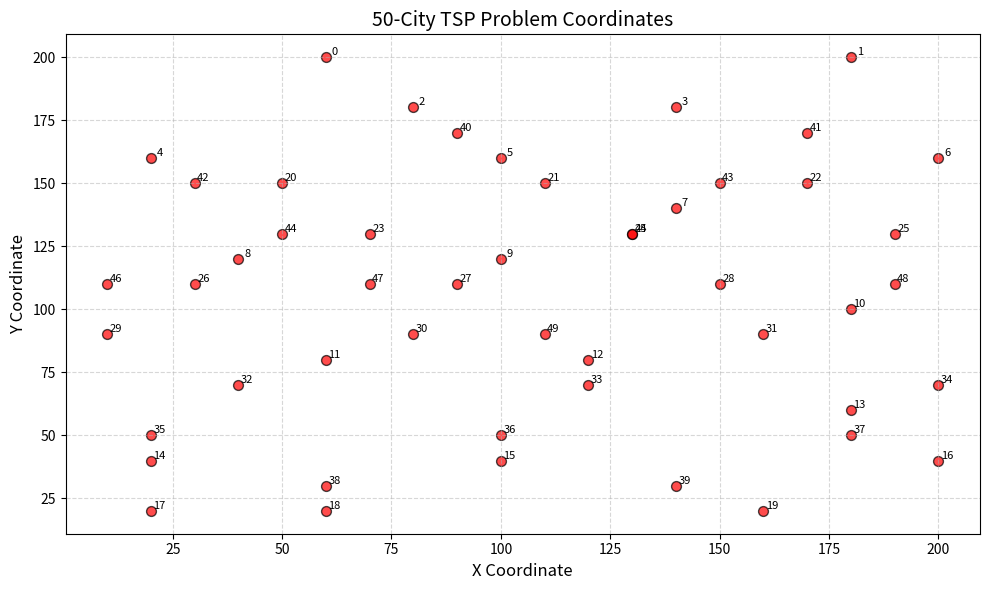

This chart was generated by the following Python code:
import math
import random
import matplotlib.pyplot as plt
from collections import deque
from typing import List, Tuple


class TSPSolver:
    def __init__(self,
                 cities: List[Tuple[int, int]],
                 max_iter: int = 1000,
                 base_tabu_length: int = 50,
                 candidate_size: int = 50):

        # 数据初始化
        self.cities = cities
        self.n = len(cities)
        self.distance_matrix = self._calc_distance_matrix()

        # 算法参数
        self.max_iter = max_iter
        self.base_tabu_length = base_tabu_length
        self.candidate_size = candidate_size

        # 状态变量
        self.current_solution = None
        self.best_solution = None
        self.best_cost = float('inf')
        self.tabu_list = deque(maxlen=base_tabu_length)
        self.history = {'best_cost': [], 'current_cost': []}

        # 初始化解决方案
        self._initialize_solution()

    def _calc_distance_matrix(self) -> List[List[float]]:
        """计算距离矩阵"""
        matrix = [[0.0] * self.n for _ in range(self.n)]
        for i in range(self.n):
            for j in range(self.n):
                if i != j:
                    dx = self.cities[i][0] - self.cities[j][0]
                    dy = self.cities[i][1] - self.cities[j][1]
                    matrix[i][j] = math.sqrt(dx ** 2 + dy ** 2)
        return matrix

    def _initialize_solution(self):
        """生成初始解"""
        random.seed(100)
        self.current_solution = list(range(self.n))
        random.shuffle(self.current_solution)
        self.best_solution = self.current_solution.copy()
        self.best_cost = self._evaluate(self.best_solution)

    def _dynamic_tabu_length(self) -> int:
        """动态禁忌长度策略"""
        current_iter = len(self.history['best_cost'])
        return int(self.base_tabu_length * (1 + math.log(current_iter + 1) / 10))

    def _generate_neighborhood(self) -> List[List[int]]:
        """混合邻域生成（交换操作+2-opt）"""
        candidates = []
        for _ in range(self.candidate_size):
            if random.random() < 0.7:  # 70%概率使用交换操作
                i, j = sorted(random.sample(range(self.n), 2))
                new_sol = self.current_solution.copy()
                new_sol[i], new_sol[j] = new_sol[j], new_sol[i]
            else:  # 30%概率使用2-opt
                i, j = sorted(random.sample(range(self.n), 2))
                new_sol = self.current_solution[:i] + \
                          self.current_solution[i:j][::-1] + \
                          self.current_solution[j:]
            candidates.append(new_sol)
        return candidates

    def _evaluate(self, solution: List[int]) -> float:
        """计算路径长度"""
        total = 0.0
        for i in range(self.n):
            total += self.distance_matrix[solution[i]][solution[(i + 1) % self.n]]
        return total

    def optimize(self):
        """执行优化主循环"""
        for iteration in range(self.max_iter):
            candidates = self._generate_neighborhood()

            best_candidate_cost = float('inf')
            best_candidate = None
            selected_move = None

            # 修改点：移除破禁条件判断
            for sol in candidates:
                cost = self._evaluate(sol)
                move = tuple(sorted((
                    self.current_solution.index(sol[0]),
                    self.current_solution.index(sol[1]))
                )) if len(sol) > 1 else (0, 0)

                # 仅允许非禁忌移动（严格遵循禁忌表）
                if move not in self.tabu_list and cost < best_candidate_cost:
                    best_candidate_cost = cost
                    best_candidate = sol
                    selected_move = move

            # 其余部分保持不变...
            if best_candidate is not None:
                self.current_solution = best_candidate
                current_cost = best_candidate_cost

                if current_cost < self.best_cost:
                    self.best_solution = best_candidate.copy()
                    self.best_cost = current_cost

                self.tabu_list.append(selected_move)
                self.tabu_list = deque(
                    list(self.tabu_list)[-self._dynamic_tabu_length():],
                    maxlen=self._dynamic_tabu_length()
                )

            self.history['best_cost'].append(self.best_cost)
            self.history['current_cost'].append(current_cost)

            if iteration % 100 == 0:
                print(f"Iteration {iteration}: Best Cost = {self.best_cost:.2f}")

        # 绘制收敛曲线
        plt.figure(figsize=(10, 6))
        plt.plot(self.history['best_cost'], label='Best Cost')
        plt.plot(self.history['current_cost'], label='Current Cost')
        plt.xlabel('Iteration')
        plt.ylabel('Tour Length')
        plt.title('Convergence Curve')
        plt.legend()
        plt.savefig('convergence.png')
        plt.close()

        # 绘制收敛曲线（论文规格）
        plt.figure(figsize=(12, 8), dpi=300)  # 提高分辨率和尺寸
        plt.plot(self.history['best_cost'],
                 color='#2c7bb6',
                 linewidth=2.5,
                 linestyle='-',
                 label='Best Solution Length')

        plt.plot(self.history['current_cost'],
                 color='#d7191c',
                 linewidth=1.2,
                 linestyle='--',
                 alpha=0.7,
                 label='Current Solution Length')

        # 标注最优解
        min_idx = self.history['best_cost'].index(min(self.history['best_cost']))
        plt.scatter(min_idx, self.best_cost,
                    color='#fdae61',
                    s=120,
                    zorder=5,
                    label=f'Optimal Point ({self.best_cost:.2f})')

        # 图表格式设置
        plt.xlabel('Iteration', fontsize=14, fontweight='bold')
        plt.ylabel('Tour Length', fontsize=14, fontweight='bold')
        plt.title('Tabu Search Convergence Profile\n(50-City TSP Instance)',
                  fontsize=16,
                  pad=20)

        plt.grid(True, linestyle=':', alpha=0.7)
        plt.legend(fontsize=12,
                   loc='upper right',
                   frameon=True,
                   shadow=True)

        # 坐标轴范围优化
        plt.xlim(0, len(self.history['best_cost']))
        buffer = 0.1 * (max(self.history['best_cost']) - self.best_cost)
        plt.ylim(self.best_cost - buffer, max(self.history['best_cost']) + buffer)

        # 保存多种格式
        plt.savefig('convergence.pdf', bbox_inches='tight')  # 矢量格式用于论文
        plt.savefig('convergence.png', dpi=300, bbox_inches='tight')  # 位图格式用于预览
        print(f"convergence saved to convergence.png/.pdg")
        plt.close()

        # 输出最终结果
        print(f"\nBest Tour Length: {self.best_cost:.2f}")
        print("Optimal Route:", self.best_solution)


def plot_optimal_route(cities, solution, save_path='optimal_route.png'):
    """在坐标图上绘制TSP最优路径

    Args:
        cities: 城市坐标列表 [(x1,y1), (x2,y2), ...]
        solution: 最优路径顺序 [idx1, idx2, ..., idxn]
        save_path: 图片保存路径
    """
    plt.figure(figsize=(12, 8), dpi=300)

    # 提取坐标
    x = [city[0] for city in cities]
    y = [city[1] for city in cities]

    # 绘制城市散点
    plt.scatter(x, y, c='red', s=100, edgecolors='black', zorder=10, label='Cities')

    # 添加城市标签
    for i, (xi, yi) in enumerate(zip(x, y)):
        plt.text(xi + 3, yi + 3, str(i), fontsize=8, ha='center', va='center',
                 bbox=dict(facecolor='white', alpha=0.7, edgecolor='none'))

    # 绘制路径连线
    route_x = [x[i] for i in solution] + [x[solution[0]]]  # 闭合路径
    route_y = [y[i] for i in solution] + [y[solution[0]]]
    plt.plot(route_x, route_y,
             color='#2c7bb6',
             linewidth=1.5,
             linestyle='-',
             marker='o',
             markersize=6,
             markerfacecolor='yellow',
             markeredgecolor='black',
             label='Optimal Route')

    # 标注起点和终点
    start_x, start_y = x[solution[0]], y[solution[0]]
    plt.scatter(start_x, start_y,
                c='green', s=200,
                edgecolors='black',
                marker='*',
                zorder=11,
                label='Start/End')

    # 图表美化
    plt.title(f'TSP Optimal Route (Total Length: {solver.best_cost:.2f})',
              fontsize=16, pad=20)
    plt.xlabel('X Coordinate', fontsize=12)
    plt.ylabel('Y Coordinate', fontsize=12)
    plt.grid(True, linestyle='--', alpha=0.3)
    plt.legend(fontsize=10, loc='upper right')

    # 保存图像
    plt.savefig(save_path, bbox_inches='tight')
    plt.close()
    print(f"Optimal route saved to {save_path}")

# 实验配置
if __name__ == "__main__":
    # 固定城市坐标（与论文实验一致）
    cities = [(60, 200), (180, 200), (80, 180), (140, 180), (20, 160),
    (100, 160), (200, 160), (140, 140), (40, 120), (100, 120),
    (180, 100), (60, 80), (120, 80), (180, 60), (20, 40),
    (100, 40), (200, 40), (20, 20), (60, 20), (160, 20),
    (50, 150), (110, 150), (170, 150), (70, 130), (130, 130),
    (190, 130), (30, 110), (90, 110), (150, 110), (10, 90),
    (80, 90), (160, 90), (40, 70), (120, 70), (200, 70),
    (20, 50), (100, 50), (180, 50), (60, 30), (140, 30),
    (90, 170), (170, 170), (30, 150), (150, 150), (50, 130),
    (130, 130), (10, 110), (70, 110), (190, 110), (110, 90)]  # 保持原有坐标数据

    import matplotlib.pyplot as plt

    # 提取x,y坐标
    x = [city[0] for city in cities]
    y = [city[1] for city in cities]

    plt.figure(figsize=(10, 6))
    plt.scatter(x, y, c='red', s=50, edgecolors='black', alpha=0.7)

    # 添加城市标签
    for i, (xi, yi) in enumerate(zip(x, y)):
        plt.text(xi + 2, yi + 2, str(i), fontsize=8, ha='center', va='center')

    plt.title('50-City TSP Problem Coordinates', fontsize=14)
    plt.xlabel('X Coordinate', fontsize=12)
    plt.ylabel('Y Coordinate', fontsize=12)
    plt.grid(True, linestyle='--', alpha=0.5)
    plt.tight_layout()
    plt.savefig('city_coordinates.png', dpi=300)
    plt.show()
    # 初始化求解器
    solver = TSPSolver(
        cities=cities,
        max_iter=1000,
        base_tabu_length=int(math.sqrt(len(cities))),
        candidate_size=2 * len(cities)
    )

    # 执行优化
    solver.optimize()
    plot_optimal_route(cities, solver.best_solution)
